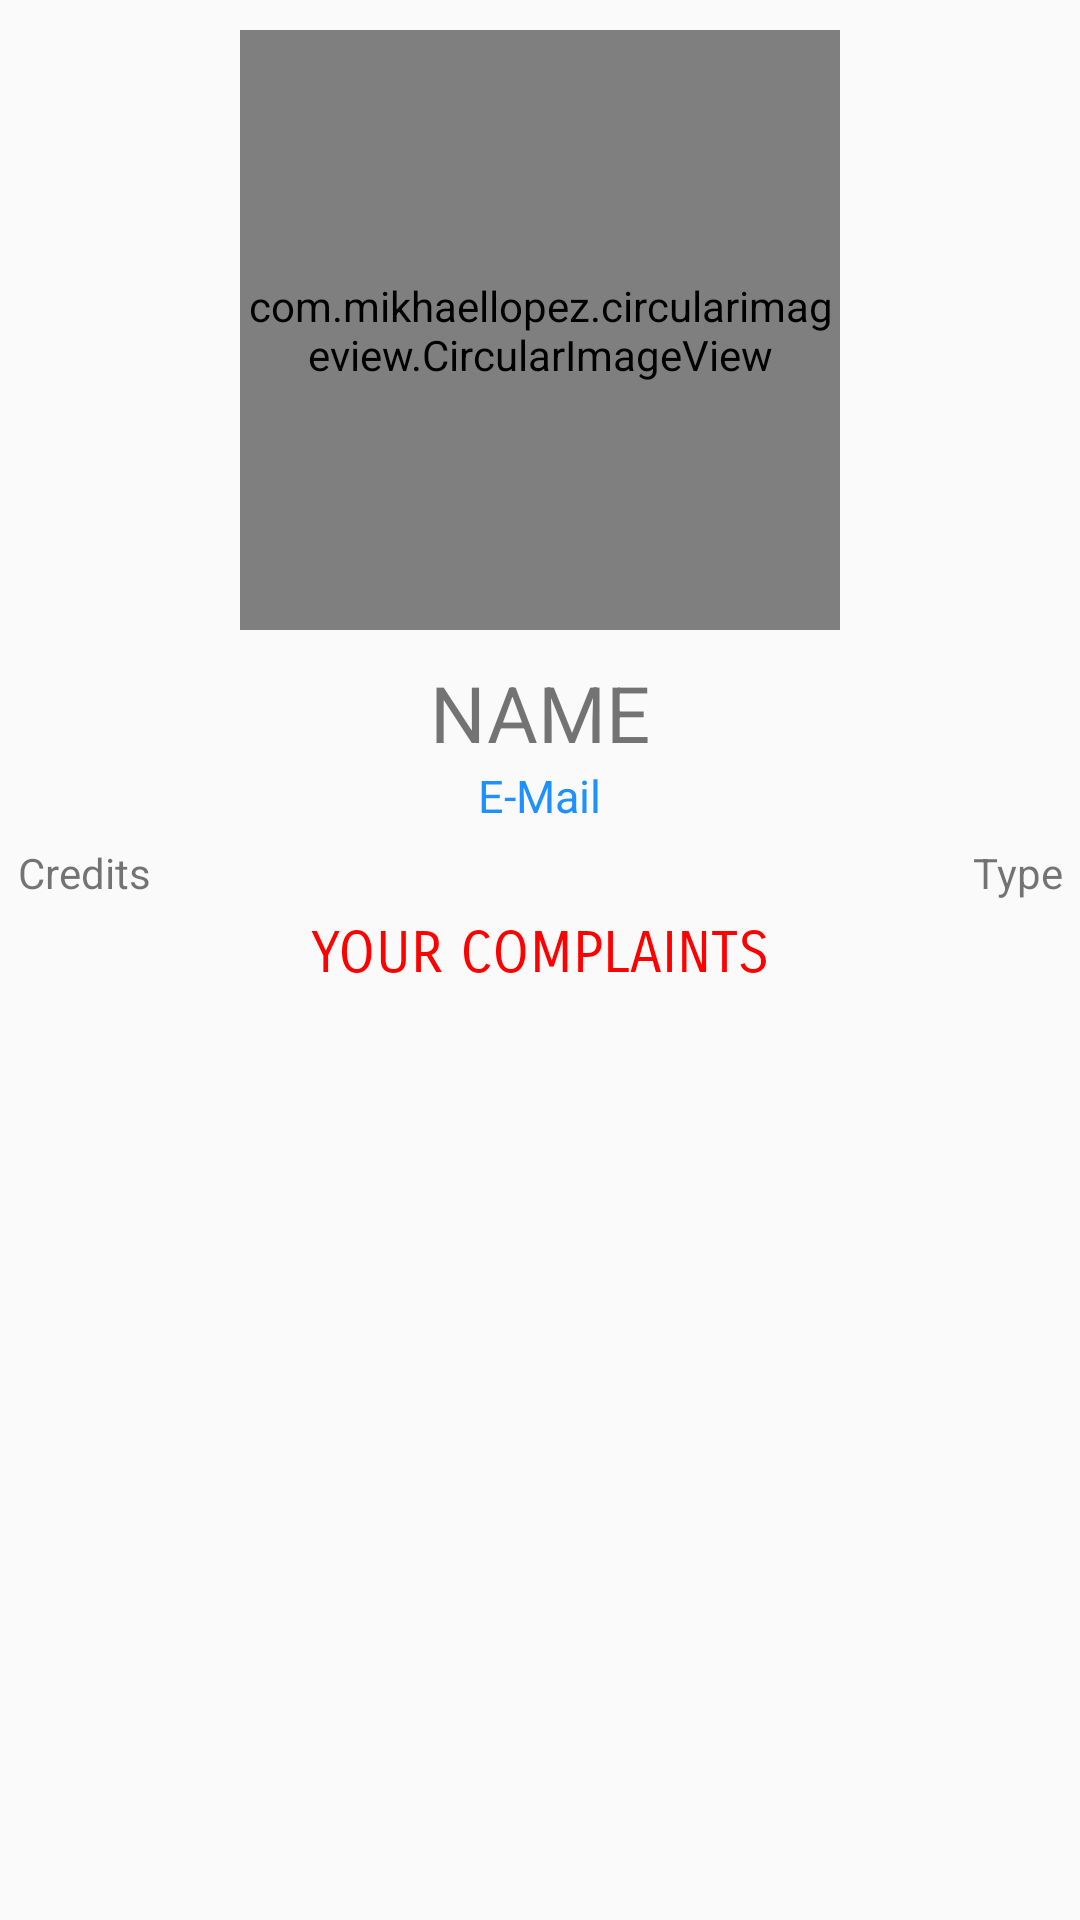

Here is an Android app screen rendered from its layout file. Give the layout XML and the strings, colors and styles it references.
<!-- AndroidManifest.xml: application theme AppTheme -->
<!-- res/layout/content_user_detail.xml -->
<?xml version="1.0" encoding="utf-8"?>
<android.support.constraint.ConstraintLayout xmlns:android="http://schemas.android.com/apk/res/android"
    xmlns:app="http://schemas.android.com/apk/res-auto"
    xmlns:tools="http://schemas.android.com/tools"
    android:layout_width="match_parent"
    android:layout_height="match_parent"
    app:layout_behavior="@string/appbar_scrolling_view_behavior"
    tools:context=".UserDetailActivity"
    tools:showIn="@layout/activity_user_detail">
    <LinearLayout
        android:layout_width="match_parent"
        android:layout_height="wrap_content"
        android:orientation="vertical">
        <com.mikhaellopez.circularimageview.CircularImageView
            android:layout_margin="10dp"
            android:layout_width="200dp"
            android:layout_height="200dp"
            android:layout_gravity="center"
            android:src="@drawable/user2"/>
        <TextView
            android:layout_width="wrap_content"
            android:id="@+id/user_profile_name"
            android:layout_height="wrap_content"
            android:textSize="26sp"
            android:text="NAME"
            android:layout_gravity="center"/>
        <TextView
            android:layout_width="wrap_content"
            android:id="@+id/user_profile_email"
            android:layout_height="wrap_content"
            android:textSize="15sp"
            android:textColor="@color/dodger_blue"
            android:text="E-Mail"
            android:layout_gravity="center"/>
        <LinearLayout
            android:layout_width="match_parent"
            android:layout_height="wrap_content"
            android:orientation="horizontal">
            <TextView
                android:layout_width="wrap_content"
                android:id="@+id/user_profile_credits"
                android:layout_height="wrap_content"
                android:layout_margin="6dp"
                android:text="Credits"/>
            <TextView
                android:layout_width="match_parent"
                android:gravity="end"
                android:layout_margin="6dp"
                android:id="@+id/user_profile_type"
                android:layout_height="wrap_content"
                android:text="Type"/>
        </LinearLayout>
        <TextView
            android:layout_width="wrap_content"
            android:layout_height="wrap_content"
            android:layout_gravity="center"
            android:textSize="19sp"
            android:fontFamily="sans-serif-smallcaps"
            android:textColor="@color/red"
            android:text="YOUR COMPLAINTS"/>

        <android.support.v7.widget.RecyclerView
            android:id="@+id/my_recycler_view_user_profile"
            android:scrollbars="vertical"
            android:layout_width="match_parent"
            android:layout_height="match_parent"/>
    </LinearLayout>

</android.support.constraint.ConstraintLayout>
<!-- res/layout/activity_user_detail.xml (included above) -->
<?xml version="1.0" encoding="utf-8"?>
<android.support.design.widget.CoordinatorLayout xmlns:android="http://schemas.android.com/apk/res/android"
    xmlns:app="http://schemas.android.com/apk/res-auto"
    xmlns:tools="http://schemas.android.com/tools"
    android:layout_width="match_parent"
    android:layout_height="match_parent"
    tools:context=".UserDetailActivity">

    <android.support.design.widget.AppBarLayout
        android:layout_width="match_parent"
        android:layout_height="wrap_content"
        android:theme="@style/AppTheme.AppBarOverlay">

        <android.support.v7.widget.Toolbar
            android:id="@+id/toolbar"
            android:layout_width="match_parent"
            android:layout_height="?attr/actionBarSize"
            android:background="?attr/colorPrimary"
            app:popupTheme="@style/AppTheme.PopupOverlay" />

    </android.support.design.widget.AppBarLayout>

    <include layout="@layout/content_user_detail" />


</android.support.design.widget.CoordinatorLayout>
<!-- resources referenced by this layout -->
<resources>
  <color name="dodger_blue">#1E90FF</color>
  <color name="red">#FF0000</color>
  <style name="AppTheme.AppBarOverlay" parent="ThemeOverlay.AppCompat.Dark.ActionBar" />
  <style name="AppTheme.PopupOverlay" parent="ThemeOverlay.AppCompat.Light" />
  <style name="AppTheme" parent="Theme.AppCompat.Light.DarkActionBar">
          
          <item name="colorPrimary">@color/colorPrimary</item>
          <item name="colorPrimaryDark">@color/colorPrimaryDark</item>
          <item name="colorAccent">@color/white</item>
      </style>
  <color name="colorPrimary">#000000</color>
  <color name="colorPrimaryDark">#000000</color>
  <color name="white">#FFFFFF</color>
</resources>
